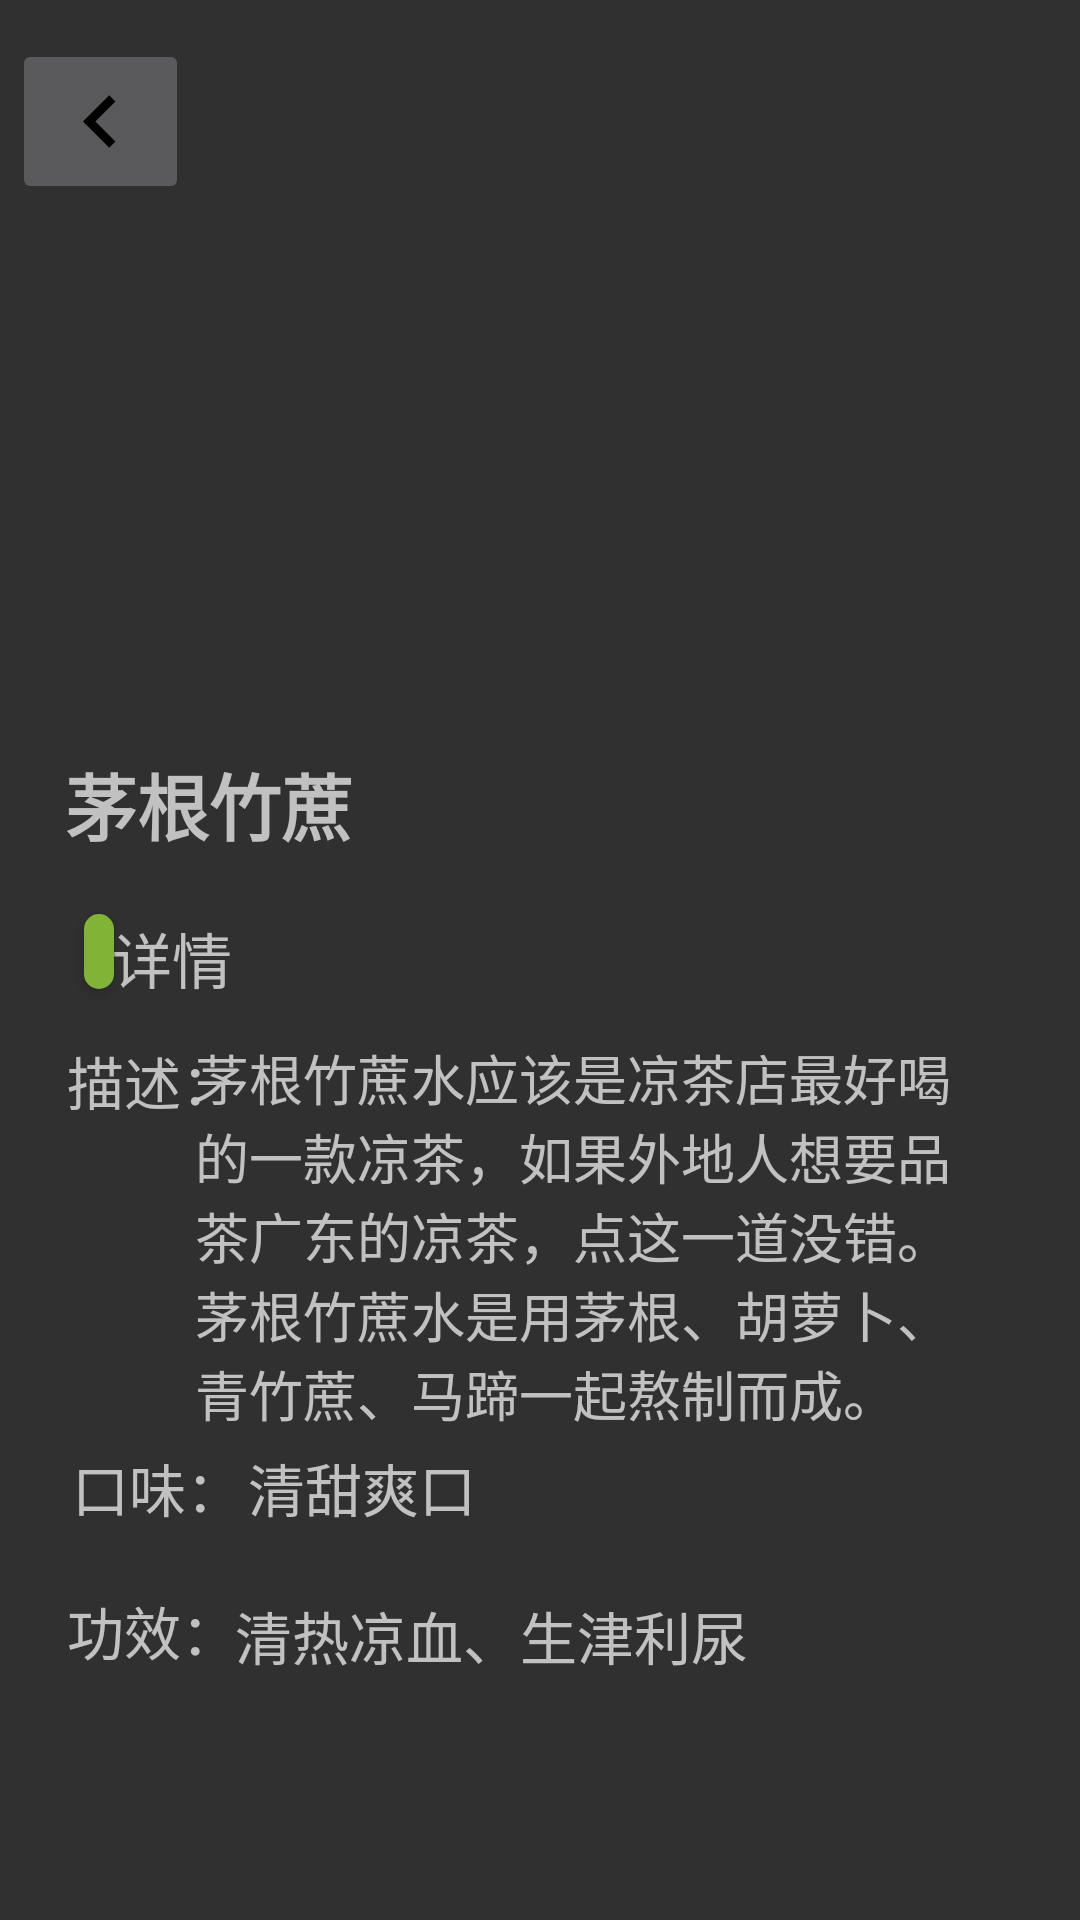

This screen was rendered from an Android layout file. Write that file and the resources it references.
<!-- AndroidManifest.xml: application theme Theme.YingCha -->
<!-- res/layout/activity_tea_details.xml -->
<?xml version="1.0" encoding="utf-8"?>
<androidx.constraintlayout.widget.ConstraintLayout xmlns:android="http://schemas.android.com/apk/res/android"
    xmlns:app="http://schemas.android.com/apk/res-auto"
    xmlns:tools="http://schemas.android.com/tools"
    android:layout_width="match_parent"
    android:layout_height="match_parent">


    <ImageView
        android:id="@+id/imageView1"
        android:layout_width="419dp"
        android:layout_height="259dp"
        android:adjustViewBounds='true'
        android:scaleType="fitXY"
        app:layout_constraintEnd_toEndOf="parent"
        app:layout_constraintHorizontal_bias="0.0"
        app:layout_constraintStart_toStartOf="parent"
        app:layout_constraintTop_toTopOf="parent"
        app:srcCompat='@drawable/detail3' />

    <ImageButton
        android:id="@+id/returnButton"
        android:layout_width="wrap_content"
        android:layout_height="wrap_content"
        android:layout_marginStart="4dp"
        app:layout_constraintBottom_toBottomOf="parent"
        app:layout_constraintStart_toStartOf="parent"
        app:layout_constraintTop_toTopOf="parent"
        app:layout_constraintVertical_bias="0.022"
        app:srcCompat="@drawable/returnbutton"
        android:onClick="back"
        tools:ignore="SpeakableTextPresentCheck"/>

    <TextView
        android:id="@+id/tv1"
        android:layout_width="165dp"
        android:layout_height="27dp"
        android:text="详情"
        android:textSize="20dp"
        app:layout_constraintBottom_toBottomOf="parent"
        app:layout_constraintEnd_toEndOf="parent"
        app:layout_constraintHorizontal_bias="0.191"
        app:layout_constraintStart_toStartOf="parent"
        app:layout_constraintTop_toTopOf="parent"
        app:layout_constraintVertical_bias="0.497" />

    <Button
        android:id="@+id/button"
        android:layout_width="10dp"
        android:layout_height="25dp"
        android:background="@drawable/shape"
        android:centerColor="#81B337"
        android:text=" "
        app:layout_constraintBottom_toBottomOf="parent"
        app:layout_constraintEnd_toEndOf="parent"
        app:layout_constraintHorizontal_bias="0.08"
        app:layout_constraintStart_toStartOf="parent"
        app:layout_constraintTop_toTopOf="@+id/tv1"
        app:layout_constraintVertical_bias="0.0"
        tools:ignore="SpeakableTextPresentCheck,TouchTargetSizeCheck"/>

    <TextView
        android:id="@+id/tv2"
        android:layout_width="179dp"
        android:layout_height="40dp"
        android:text="茅根竹蔗"
        android:textSize="24dp"
        android:textStyle="bold"
        app:layout_constraintBottom_toBottomOf="parent"
        app:layout_constraintEnd_toEndOf="parent"
        app:layout_constraintHorizontal_bias="0.119"
        app:layout_constraintStart_toStartOf="parent"
        app:layout_constraintTop_toTopOf="parent"
        app:layout_constraintVertical_bias="0.417" />

    <TextView
        android:id="@+id/tv6"
        android:layout_width="265dp"
        android:layout_height="136dp"
        android:text="茅根竹蔗水应该是凉茶店最好喝的一款凉茶，如果外地人想要品茶广东的凉茶，点这一道没错。茅根竹蔗水是用茅根、胡萝卜、青竹蔗、马蹄一起熬制而成。"
        android:textSize="18dp"
        app:layout_constraintBottom_toBottomOf="parent"
        app:layout_constraintEnd_toEndOf="parent"
        app:layout_constraintHorizontal_bias="0.685"
        app:layout_constraintLeft_toLeftOf="@id/tv3"
        app:layout_constraintStart_toStartOf="parent"
        app:layout_constraintTop_toTopOf="@id/tv3"
        app:layout_constraintVertical_bias="0.0" />

    <TextView
        android:id="@+id/tv3"
        android:layout_width="60dp"
        android:layout_height="33dp"
        android:text="描述："
        android:textSize="19dp"
        app:layout_constraintBottom_toBottomOf="parent"
        app:layout_constraintEnd_toEndOf="parent"
        app:layout_constraintHorizontal_bias="0.074"
        app:layout_constraintStart_toStartOf="parent"
        app:layout_constraintTop_toTopOf="parent"
        app:layout_constraintVertical_bias="0.57" />

    <TextView
        android:id="@+id/tv4"
        android:layout_width="65dp"
        android:layout_height="37dp"
        android:text="口味："
        android:textSize="19dp"
        app:layout_constraintBottom_toBottomOf="parent"
        app:layout_constraintEnd_toEndOf="parent"
        app:layout_constraintHorizontal_bias="0.081"
        app:layout_constraintStart_toStartOf="parent"
        app:layout_constraintTop_toTopOf="parent"
        app:layout_constraintVertical_bias="0.799" />

    <TextView
        android:id="@+id/tv5"
        android:layout_width="67dp"
        android:layout_height="37dp"
        android:text="功效："
        android:textSize="19dp"
        app:layout_constraintBottom_toBottomOf="parent"
        app:layout_constraintEnd_toEndOf="parent"
        app:layout_constraintHorizontal_bias="0.076"
        app:layout_constraintStart_toStartOf="parent"
        app:layout_constraintTop_toTopOf="parent"
        app:layout_constraintVertical_bias="0.878" />

    <TextView
        android:id="@+id/tv7"
        android:layout_width="150dp"
        android:layout_height="36dp"
        android:text="清甜爽口"
        android:textSize="19dp"
        app:layout_constraintBottom_toBottomOf="parent"
        app:layout_constraintEnd_toEndOf="parent"
        app:layout_constraintHorizontal_bias="0.394"
        app:layout_constraintStart_toStartOf="parent"
        app:layout_constraintTop_toTopOf="@id/tv4"
        app:layout_constraintVertical_bias="0.0" />

    <TextView
        android:id="@+id/tv8"
        android:layout_width="193dp"
        android:layout_height="36dp"
        android:text="清热凉血、生津利尿"
        android:textSize="19dp"
        app:layout_constraintBottom_toBottomOf="parent"
        app:layout_constraintEnd_toEndOf="parent"
        app:layout_constraintHorizontal_bias="0.469"
        app:layout_constraintStart_toStartOf="parent"
        app:layout_constraintTop_toTopOf="@id/tv5"
        app:layout_constraintVertical_bias="0.022" />


</androidx.constraintlayout.widget.ConstraintLayout>
<!-- resources referenced by this layout -->
<resources>
  <!-- drawable returnbutton (drawable) -->
  <vector xmlns:android="http://schemas.android.com/apk/res/android"
      android:width="35dp"
      android:height="35dp"
      android:viewportWidth="24"
      android:viewportHeight="24">
    <path
        android:pathData="M15.41,7.41L14,6l-6,6 6,6 1.41,-1.41L10.83,12z"
        android:fillColor="#000000"/>
  </vector>
  <!-- drawable shape (drawable) -->
  <?xml version="1.0" encoding="utf-8"?>
  <shape xmlns:android="http://schemas.android.com/apk/res/android"
      android:shape="rectangle">
      <solid android:color="#81B337"/>
      <corners android:radius="5dip" />
      <corners android:radius="20dp" />
  </shape>
  <style name="Theme.YingCha" parent="Theme.Design.NoActionBar">
  
          
          <item name="colorPrimary">@color/purple_500</item>
          <item name="colorPrimaryVariant">@color/purple_700</item>
          <item name="colorOnPrimary">@color/white</item>
          
          <item name="colorSecondary">@color/teal_200</item>
          <item name="colorSecondaryVariant">@color/teal_700</item>
          <item name="colorOnSecondary">@color/black</item>
          
          <item name="android:statusBarColor">?attr/colorPrimaryVariant</item>
          
      </style>
  <color name="purple_500">#FF6200EE</color>
  <color name="purple_700">#FF3700B3</color>
  <color name="white">#FFFFFFFF</color>
  <color name="teal_200">#FF03DAC5</color>
  <color name="teal_700">#FF018786</color>
  <color name="black">#FF000000</color>
</resources>
